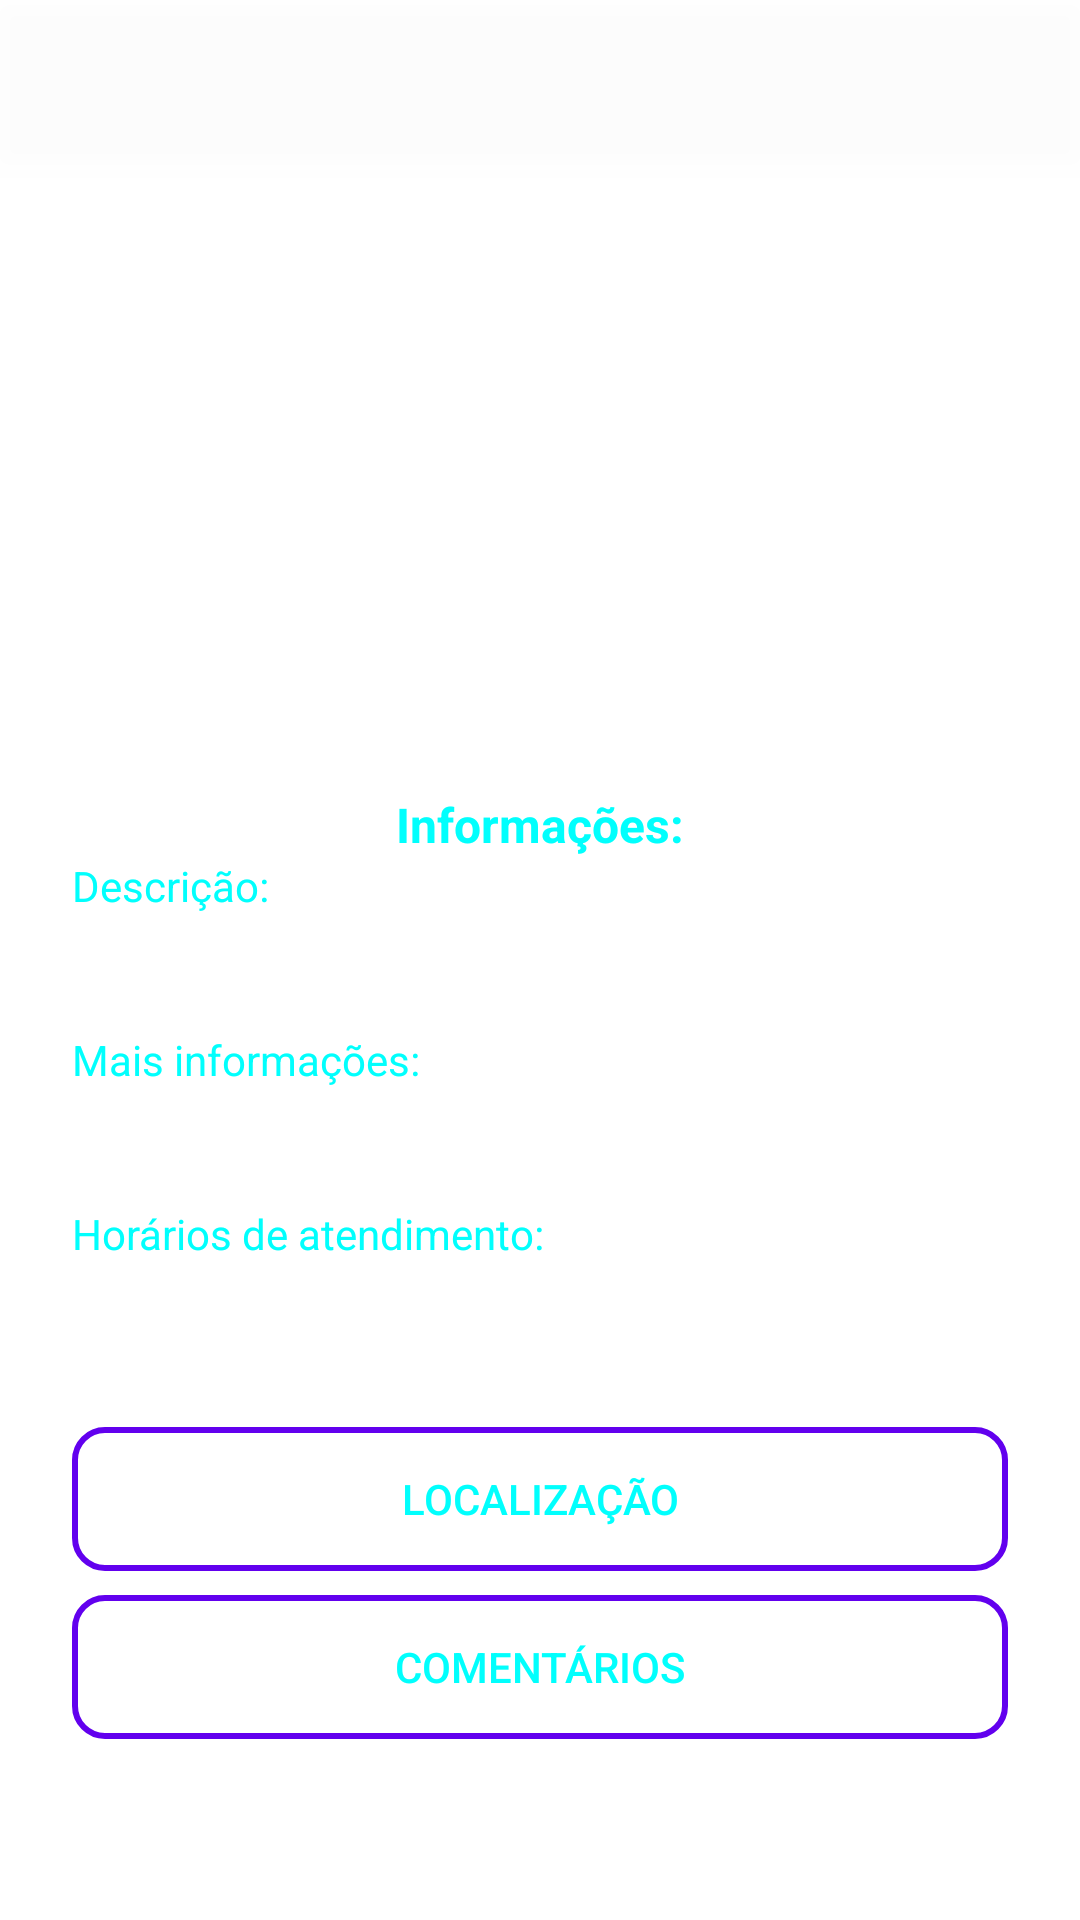

Here is an Android app screen rendered from its layout file. Give the layout XML and the strings, colors and styles it references.
<!-- AndroidManifest.xml: application theme Theme.OlhoVirtual -->
<!-- res/layout/activity_visualizar_evento.xml -->
<?xml version="1.0" encoding="utf-8"?>
<androidx.constraintlayout.widget.ConstraintLayout xmlns:android="http://schemas.android.com/apk/res/android"
    xmlns:app="http://schemas.android.com/apk/res-auto"
    xmlns:tools="http://schemas.android.com/tools"
    android:id="@+id/linearLayout"
    android:layout_width="match_parent"
    android:layout_height="match_parent"
    android:background="@drawable/background_esquerda"
    android:orientation="horizontal"
    tools:context=".activity.VisualizarEventoActivity">


    <androidx.appcompat.widget.Toolbar
        android:id="@+id/toolbarVisualizarEvento"
        android:layout_width="0dp"
        android:layout_height="wrap_content"
        android:background="@drawable/background_toolbar"
        android:elevation="5dp"
        android:minHeight="?attr/actionBarSize"
        android:theme="?attr/actionBarTheme"
        app:layout_constraintEnd_toEndOf="parent"
        app:layout_constraintStart_toStartOf="parent"
        app:layout_constraintTop_toTopOf="parent"
        app:titleTextColor="@color/azul_claro" />

    <ImageView
        android:id="@+id/imageVEEvento"
        android:layout_width="0dp"
        android:layout_height="200dp"
        android:layout_marginStart="24dp"
        android:layout_marginTop="8dp"
        android:layout_marginEnd="24dp"
        android:scaleType="centerInside"
        app:layout_constraintEnd_toEndOf="parent"
        app:layout_constraintStart_toStartOf="parent"
        app:layout_constraintTop_toBottomOf="@+id/toolbarVisualizarEvento"
        tools:srcCompat="@drawable/logo4" />

    <TextView
        android:id="@+id/textView3"
        android:layout_width="wrap_content"
        android:layout_height="wrap_content"
        android:gravity="center"
        android:text="Informações:"
        android:textColor="@color/azul_claro"
        android:textSize="16sp"
        android:textStyle="bold"
        app:layout_constraintEnd_toEndOf="parent"
        app:layout_constraintStart_toStartOf="parent"
        app:layout_constraintTop_toBottomOf="@+id/imageVEEvento" />

    <ScrollView
        android:layout_width="0dp"
        android:layout_height="0dp"
        android:layout_marginStart="24dp"
        android:layout_marginEnd="24dp"
        app:layout_constraintBottom_toBottomOf="parent"
        app:layout_constraintEnd_toEndOf="parent"
        app:layout_constraintHorizontal_bias="0.0"
        app:layout_constraintStart_toStartOf="parent"
        app:layout_constraintTop_toBottomOf="@+id/textView3"
        app:layout_constraintVertical_bias="1.0">

        <LinearLayout
            android:layout_width="match_parent"
            android:layout_height="wrap_content"
            android:orientation="vertical">

            <TextView
                android:id="@+id/textView4"
                android:layout_width="match_parent"
                android:layout_height="wrap_content"
                android:text="Descrição:"
                android:textColor="@color/azul_claro" />

            <TextView
                android:id="@+id/textVEDescricao"
                android:layout_width="match_parent"
                android:layout_height="wrap_content"
                android:background="@drawable/background_caixa_texto"
                android:inputType="textMultiLine"
                android:padding="6dp"
                android:textColor="@color/azul_claro" />

            <Space
                android:layout_width="match_parent"
                android:layout_height="8dp" />

            <TextView
                android:id="@+id/textView5"
                android:layout_width="match_parent"
                android:layout_height="wrap_content"
                android:text="Mais informações:"
                android:textColor="@color/azul_claro" />

            <TextView
                android:id="@+id/textVEValores"
                android:layout_width="match_parent"
                android:layout_height="wrap_content"
                android:background="@drawable/background_caixa_texto"
                android:inputType="textMultiLine"
                android:padding="6dp"
                android:textColor="@color/azul_claro" />

            <Space
                android:layout_width="match_parent"
                android:layout_height="8dp" />

            <TextView
                android:id="@+id/textView6"
                android:layout_width="match_parent"
                android:layout_height="wrap_content"
                android:text="Horários de atendimento:"
                android:textColor="@color/azul_claro" />

            <TextView
                android:id="@+id/textVEHorarios"
                android:layout_width="match_parent"
                android:layout_height="wrap_content"
                android:background="@drawable/background_caixa_texto"
                android:inputType="textMultiLine"
                android:padding="6dp"
                android:textColor="@color/azul_claro" />

            <Space
                android:layout_width="match_parent"
                android:layout_height="24dp" />

            <Button
                android:id="@+id/buttonLocalizacao"
                android:layout_width="match_parent"
                android:layout_height="match_parent"
                android:background="@drawable/background_botao"
                android:text="Localização"
                android:textColor="@color/azul_claro"
                app:icon="@drawable/ic_location_24"
                app:iconGravity="textStart" />

            <Space
                android:layout_width="match_parent"
                android:layout_height="8dp" />

            <Button
                android:id="@+id/buttonComentarios"
                android:layout_width="match_parent"
                android:layout_height="match_parent"
                android:background="@drawable/background_botao"
                android:text="Comentários"
                android:textColor="@color/azul_claro"
                app:icon="@drawable/ic_comment_24"
                app:iconGravity="textStart" />

        </LinearLayout>
    </ScrollView>


</androidx.constraintlayout.widget.ConstraintLayout>
<!-- resources referenced by this layout -->
<resources>
  <color name="azul_claro">#01FFFD</color>
  <!-- drawable background_botao (drawable) -->
  <?xml version="1.0" encoding="utf-8"?>
  <shape
      xmlns:android="http://schemas.android.com/apk/res/android"
      android:shape="rectangle"
      >
      <solid android:color="#00FFFFFF"></solid>
      <corners android:radius="10dp"></corners>
      <stroke android:width="2dp" android:color="@color/purple_500"
          ></stroke>
  
  
  </shape>
  <!-- drawable background_caixa_texto (drawable) -->
  <?xml version="1.0" encoding="utf-8"?>
  <shape
      xmlns:android="http://schemas.android.com/apk/res/android"
  
      android:shape="rectangle"
      >
      <solid android:color="#22FFFFFF"></solid>
      <corners android:radius="5dp"></corners>
  
  </shape>
  <!-- drawable background_toolbar (drawable) -->
  <?xml version="1.0" encoding="utf-8"?>
  <shape
      xmlns:android="http://schemas.android.com/apk/res/android"
  
      android:shape="rectangle"
      >
      <solid android:color="#10FFFFFF"></solid>
  
  
  </shape>
  <!-- drawable logo4: png bitmap (drawable-v24, 67142 bytes) -->
  <style name="Theme.OlhoVirtual" parent="Theme.MaterialComponents.DayNight.NoActionBar">
          
          <item name="colorPrimary">@color/azul_claro</item>
          <item name="colorPrimaryVariant">@color/black</item>
          <item name="colorOnPrimary">@color/preto_app</item>
          
          <item name="colorSecondary">@color/azul_claro</item>
          <item name="colorSecondaryVariant">@color/teal_700</item>
          <item name="colorOnSecondary">@color/black</item>
          
          <item name="android:statusBarColor" tools:targetApi="l">?attr/colorPrimaryVariant</item>
          
      </style>
  <color name="purple_500">#FF6200EE</color>
  <color name="black">#FF000000</color>
  <color name="preto_app">#363A42</color>
  <color name="teal_700">#FF018786</color>
</resources>
